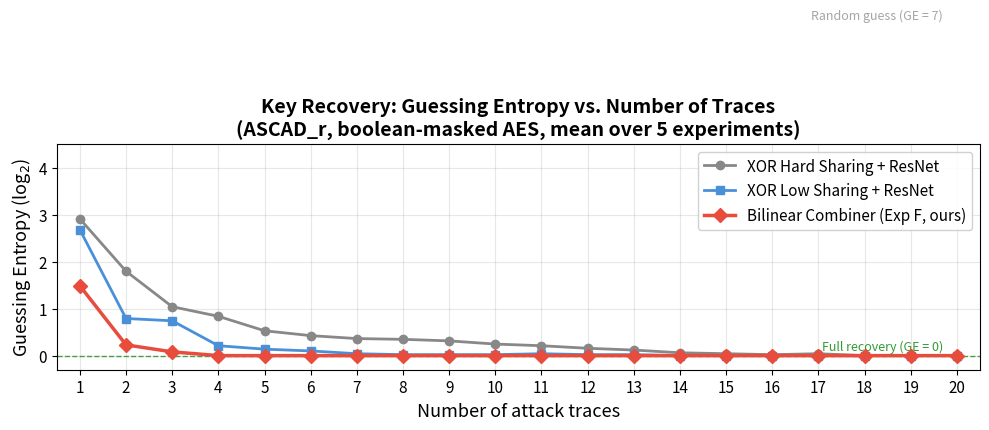
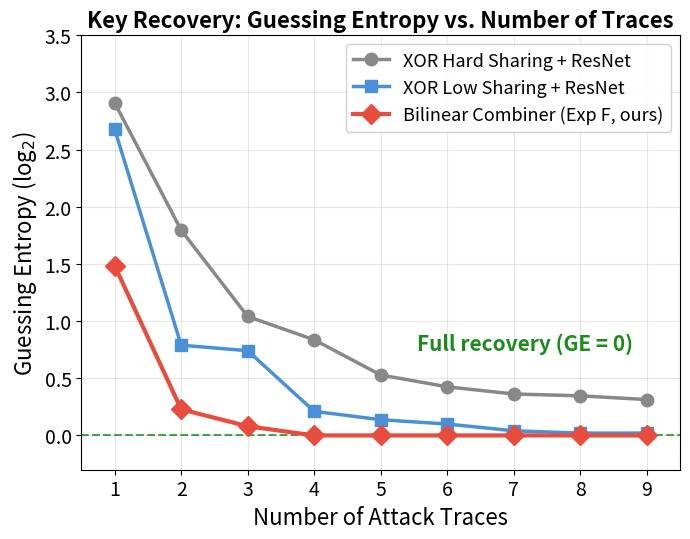
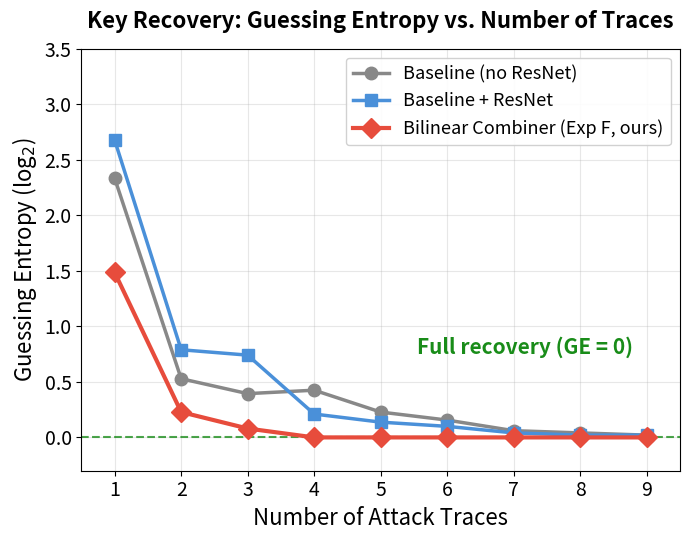
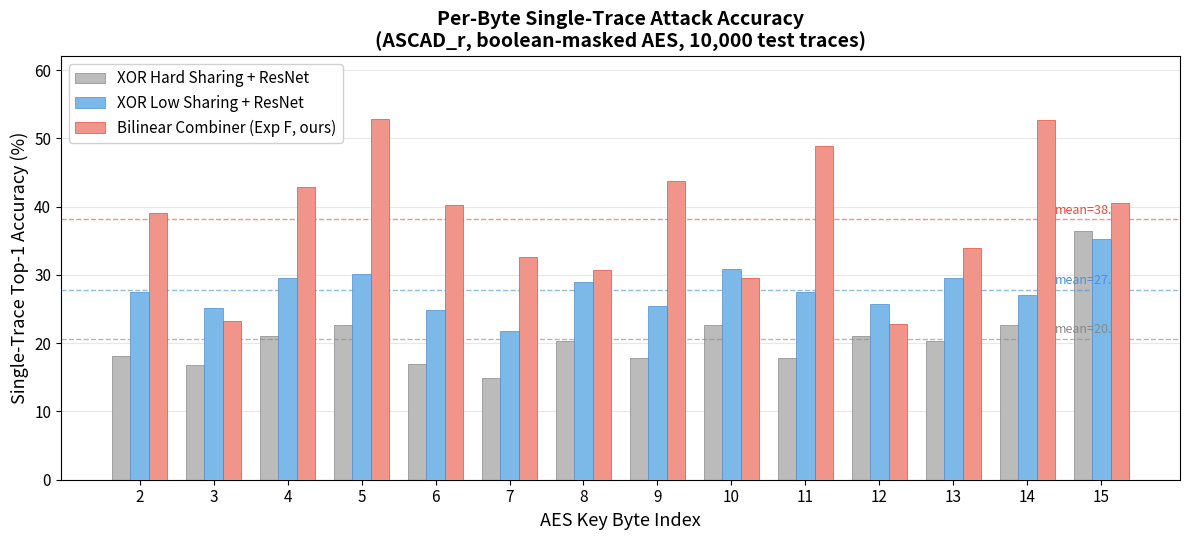

Python code for these plots, in order:
"""Generate poster-quality plots for DLSCA GeneralModel results.

Plot 1: GE convergence — mean rank vs. number of traces (3 models)
Plot 2: Per-byte single-trace top-1 accuracy comparison (3 models)
"""

import numpy as np
import matplotlib
matplotlib.use("Agg")
import matplotlib.pyplot as plt
import matplotlib.ticker as mticker

# ─── Data from detailed attack logs ──────────────────────────────────────────

# Bilinear Exp F (GeneralArch) — 5 experiments
expF_experiments = {
    0: {
        1: [2,13,3,1,4,4,1,2,1,4,9,1,2,3],
        2: [1,1,1,2,1,2,1,1,1,1,2,1,1,1],
        3: [1,1,1,1,1,2,1,1,1,1,1,1,1,1],
        4: [1,1,1,1,1,1,1,1,1,1,1,1,1,1],
    },
    1: {
        1: [12,1,2,4,4,10,12,4,4,1,2,1,2,9],
        2: [1,1,1,1,1,1,3,1,1,1,1,1,1,3],
        3: [1,1,1,1,1,1,2,1,1,1,1,1,1,1],
        4: [1,1,1,1,1,1,1,1,1,1,1,1,1,1],
    },
    2: {
        1: [1,2,1,1,1,2,1,2,4,1,2,2,1,2],
        2: [1,1,1,1,1,1,1,1,1,1,1,2,1,1],
        3: [1,1,1,1,1,1,1,1,1,1,1,1,1,1],
    },
    3: {
        1: [1,5,1,3,1,1,1,4,4,1,1,1,3,3],
        2: [1,1,1,2,1,1,1,1,1,1,1,1,1,2],
        3: [1,1,1,1,1,1,1,1,1,1,1,1,1,1],
    },
    4: {
        1: [2,6,2,1,2,1,1,1,1,2,2,2,1,1],
        2: [1,2,1,1,1,1,1,1,1,2,1,1,1,1],
        3: [1,2,1,1,1,1,1,1,1,2,1,1,1,1],
        4: [1,1,1,1,1,1,1,1,1,1,1,1,1,1],
    },
}

# XOR Low Sharing + ResNet (base model, best XOR variant) — 5 experiments
xor_low_resnet_experiments = {
    0: {
        1: [1,1,1,1,4,1,1,3,1,1,1,1,11,1],
        2: [1,1,3,1,1,1,1,1,1,1,1,1,3,1],
        3: [1,1,1,1,1,1,1,1,1,1,1,1,2,1],
        4: [1,1,1,1,2,1,1,1,1,2,1,1,1,1],
        5: [1,1,1,1,2,1,1,1,1,1,1,1,1,1],
        6: [1,1,1,1,2,1,1,1,1,2,1,1,1,1],
        7: [1,1,1,1,1,1,1,1,1,1,1,1,1,1],
    },
    1: {
        1: [14,4,19,2,2,1,2,9,43,1,2,3,16,5],
        2: [2,1,1,1,1,1,1,1,2,1,2,1,3,2],
        3: [1,1,1,1,1,1,1,1,2,1,1,1,2,2],
        4: [1,1,1,1,1,1,1,1,2,1,1,1,1,1],
        5: [1,1,1,1,1,1,1,1,2,1,1,1,1,1],
        6: [1,1,1,1,1,1,1,1,2,1,1,1,1,1],
        7: [1,1,1,1,1,1,1,1,2,1,1,1,1,1],
        8: [1,1,1,1,1,1,1,1,2,1,1,1,1,1],
        9: [1,1,1,1,1,1,1,1,2,1,1,1,1,1],
        10: [1,1,1,1,1,1,1,1,2,1,1,1,1,1],
        11: [1,1,1,1,1,1,1,1,2,1,1,1,1,2],
        12: [1,1,1,1,1,1,1,1,2,1,1,1,1,1],
        13: [1,1,1,1,1,1,1,1,2,1,1,1,1,1],
        14: [1,1,1,1,1,1,1,1,1,1,1,1,1,1],
    },
    2: {
        1: [1,2,1,7,1,2,2,1,1,5,1,5,7,1],
        2: [1,1,2,1,1,2,1,1,1,7,1,1,1,1],
        3: [1,1,2,1,1,2,1,1,1,1,1,1,1,1],
        4: [1,1,1,1,1,2,1,1,1,1,1,1,1,1],
        5: [1,1,1,1,1,2,1,1,1,1,1,1,1,1],
        6: [1,1,1,1,1,1,1,1,1,1,1,1,1,1],
    },
    3: {
        1: [11,4,5,3,1,22,1,21,5,3,3,3,1,1],
        2: [5,2,2,1,1,3,1,1,2,2,1,2,1,1],
        3: [1,1,1,1,1,1,1,1,1,1,1,1,1,1],
    },
    4: {
        1: [17,34,15,11,6,22,10,6,8,4,28,5,4,5],
        2: [1,3,2,3,2,4,5,1,2,4,4,1,3,1],
        3: [1,4,2,3,6,9,6,1,6,3,5,4,4,1],
        4: [1,1,1,2,1,7,1,1,1,1,1,1,1,1],
        5: [1,1,1,1,1,5,1,1,1,1,1,1,1,1],
        6: [1,1,1,1,1,2,1,1,1,2,1,1,1,1],
        7: [1,1,1,1,1,2,1,1,1,1,1,1,1,1],
        8: [1,1,1,1,1,1,1,1,1,1,1,1,1,1],
    },
}

# XOR Hard Sharing + ResNet — 5 experiments
xor_hard_resnet_experiments = {
    0: {
        1: [16,2,3,13,15,11,5,9,6,1,2,1,2,1],
        2: [12,2,3,3,14,3,1,6,2,1,1,1,2,1],
        3: [4,2,3,1,7,1,2,1,2,1,1,1,2,1],
        4: [2,1,2,2,7,1,3,1,1,1,1,1,1,1],
        5: [1,1,2,1,1,2,3,1,1,1,1,1,1,1],
        6: [1,1,2,2,1,2,3,1,1,1,1,1,1,1],
        7: [1,1,2,1,1,2,3,1,1,1,1,1,1,1],
        8: [1,1,1,1,1,2,3,1,1,1,1,1,1,1],
        9: [1,1,2,1,1,2,2,1,1,1,1,1,1,1],
        10: [1,1,2,1,1,2,2,1,1,1,1,1,1,1],
        11: [1,1,1,1,1,2,3,1,1,1,1,1,1,1],
        12: [1,1,1,1,1,1,3,1,1,1,1,1,1,1],
        13: [1,1,1,1,1,1,2,1,1,1,1,1,1,1],
        14: [1,1,1,1,1,1,1,1,1,1,1,1,1,1],
    },
    1: {
        1: [2,1,1,1,1,20,1,8,6,1,1,1,5,3],
        2: [1,1,1,1,1,2,1,10,5,1,1,1,3,2],
        3: [1,1,1,1,1,1,1,1,4,1,1,1,1,2],
        4: [1,1,1,1,1,1,1,1,5,1,1,2,1,1],
        5: [1,1,1,1,1,1,1,1,6,1,1,1,1,1],
        6: [1,1,1,1,1,1,1,1,6,1,1,1,1,1],
        7: [1,1,1,1,1,1,1,1,5,1,1,1,1,1],
        8: [1,1,1,1,1,1,1,1,6,1,1,1,1,1],
        9: [1,1,1,1,1,1,1,1,6,1,1,1,1,1],
        10: [1,1,1,1,1,1,1,1,3,1,1,1,1,1],
        11: [1,1,1,1,1,1,1,1,3,1,1,1,1,1],
        12: [1,1,1,1,1,1,1,1,3,1,1,1,1,1],
        13: [1,1,1,1,1,1,1,1,3,1,1,1,1,1],
        14: [1,1,1,1,1,1,1,1,2,1,1,1,1,1],
        15: [1,1,1,1,1,1,1,1,1,1,1,1,1,1],
    },
    2: {
        1: [3,11,10,32,3,33,14,15,7,4,4,20,21,8],
        2: [1,10,4,15,1,15,14,1,1,4,1,3,8,1],
        3: [1,7,3,5,1,3,4,1,1,1,1,2,2,1],
        4: [1,4,3,5,2,2,4,1,1,1,1,2,3,1],
        5: [1,4,1,1,1,1,1,1,2,1,3,1,2,1],
        6: [1,4,1,1,2,1,1,1,1,1,2,1,2,1],
        7: [1,4,1,1,2,1,1,1,2,1,2,1,2,1],
        8: [1,4,1,1,3,1,1,1,1,1,1,1,2,1],
        9: [1,4,1,1,2,1,1,1,1,1,1,1,2,1],
        10: [1,2,1,1,2,1,1,1,1,2,1,1,2,1],
        11: [1,2,2,1,2,1,1,1,1,1,1,1,2,1],
        12: [1,2,1,1,2,1,1,1,1,1,1,1,1,1],
        13: [1,2,1,1,2,1,1,1,1,1,1,1,1,1],
        14: [1,1,1,1,2,1,1,1,1,1,1,1,1,1],
        15: [1,1,1,1,2,1,1,1,1,1,1,1,1,1],
        16: [1,1,1,1,1,1,1,1,1,1,1,1,1,1],
    },
    3: {
        1: [10,5,4,5,12,3,1,1,1,1,3,3,5,2],
        2: [2,2,3,1,2,4,6,1,1,3,2,1,1,1],
        3: [1,2,2,1,1,1,3,1,1,2,2,1,1,1],
        4: [1,2,1,1,1,1,2,1,1,2,2,1,1,1],
        5: [1,3,1,1,1,1,1,1,1,1,2,1,1,1],
        6: [1,3,1,1,1,1,1,1,1,1,2,1,1,1],
        7: [1,1,1,1,1,1,1,1,1,1,1,1,1,1],
    },
    4: {
        1: [7,7,11,10,1,27,19,10,3,1,41,4,3,2],
        2: [2,12,2,5,2,11,2,5,2,2,3,1,1,1],
        3: [1,5,4,2,3,9,1,7,2,4,3,1,1,1],
        4: [1,5,1,2,1,8,2,2,2,4,1,1,1,1],
        5: [1,5,1,1,1,5,1,2,1,4,1,1,1,1],
        6: [1,3,1,1,1,1,1,2,1,3,1,1,1,1],
        7: [1,2,1,1,1,2,1,2,1,3,1,1,1,1],
        8: [1,2,1,1,1,1,2,2,1,3,1,1,1,1],
        9: [1,2,1,1,1,1,1,2,1,3,1,1,1,1],
        10: [1,2,1,1,1,1,1,2,1,3,1,1,1,1],
        11: [1,1,1,1,1,1,1,1,1,3,1,1,1,1],
        12: [1,1,1,1,1,1,1,1,1,3,1,1,1,1],
        13: [1,1,1,1,1,1,1,1,1,2,1,1,1,1],
        14: [1,1,1,1,1,1,1,1,1,2,1,1,1,1],
        15: [1,1,1,1,1,1,1,1,1,2,1,1,1,1],
        16: [1,1,1,1,1,1,1,1,1,2,1,1,1,1],
        17: [1,2,1,1,1,1,1,1,1,2,1,1,1,1],
        18: [1,1,1,1,1,1,1,1,1,1,1,1,1,1],
    },
}


def compute_mean_ge_curve(experiments, max_traces=20):
    """Compute mean GE (log2 of mean rank) per trace across experiments."""
    all_means = []
    for exp_data in experiments.values():
        means = []
        max_t = max(exp_data.keys())
        for t in range(1, max_traces + 1):
            if t in exp_data:
                means.append(np.mean(exp_data[t]))
            elif t > max_t:
                means.append(1.0)  # already recovered
            else:
                means.append(1.0)
        all_means.append(means)

    all_means = np.array(all_means)
    mean_rank = np.mean(all_means, axis=0)
    # Convert to log2 GE (rank 1 -> GE=0, rank 128 -> GE=7)
    ge = np.log2(np.clip(mean_rank, 1, None))
    return ge


# ─── Plot 1: GE Convergence Curve (full) ─────────────────────────────────────

max_traces = 20
traces_x = np.arange(1, max_traces + 1)

ge_expF = compute_mean_ge_curve(expF_experiments, max_traces)
ge_xor_low = compute_mean_ge_curve(xor_low_resnet_experiments, max_traces)
ge_xor_hard = compute_mean_ge_curve(xor_hard_resnet_experiments, max_traces)

fig, ax = plt.subplots(figsize=(10, 5.5))

ax.plot(traces_x, ge_xor_hard, 'o-', color='#888888', linewidth=2, markersize=6,
        label='XOR Hard Sharing + ResNet', zorder=2)
ax.plot(traces_x, ge_xor_low, 's-', color='#4A90D9', linewidth=2, markersize=6,
        label='XOR Low Sharing + ResNet', zorder=3)
ax.plot(traces_x, ge_expF, 'D-', color='#E74C3C', linewidth=2.5, markersize=7,
        label='Bilinear Combiner (Exp F, ours)', zorder=4)

# Success threshold
ax.axhline(y=0, color='green', linestyle='--', linewidth=1, alpha=0.7)
ax.text(max_traces - 0.3, 0.12, 'Full recovery (GE = 0)', ha='right',
        fontsize=9, color='green', alpha=0.8)

# Random guess baseline
ax.axhline(y=7, color='grey', linestyle=':', linewidth=1, alpha=0.5)
ax.text(max_traces - 0.3, 7.15, 'Random guess (GE = 7)', ha='right',
        fontsize=9, color='grey', alpha=0.7)

ax.set_xlabel('Number of attack traces', fontsize=13)
ax.set_ylabel('Guessing Entropy (log$_2$)', fontsize=13)
ax.set_title('Key Recovery: Guessing Entropy vs. Number of Traces\n(ASCAD_r, boolean-masked AES, mean over 5 experiments)',
             fontsize=14, fontweight='bold')
ax.set_xlim(0.5, max_traces + 0.5)
ax.set_ylim(-0.3, 4.5)
ax.set_xticks(traces_x)
ax.legend(fontsize=11, loc='upper right', framealpha=0.9)
ax.grid(True, alpha=0.3)
ax.tick_params(labelsize=11)

plt.tight_layout()
plt.savefig("poster_ge_convergence.png", dpi=300, bbox_inches='tight')
plt.savefig("poster_ge_convergence.pdf", bbox_inches='tight')
print("Saved: poster_ge_convergence.png / .pdf")
plt.close()


# ─── Plot 1b: GE Convergence Curve (compact, poster version) ─────────────────

max_traces_compact = 9
traces_x_c = np.arange(1, max_traces_compact + 1)

ge_expF_c = ge_expF[:max_traces_compact]
ge_xor_low_c = ge_xor_low[:max_traces_compact]
ge_xor_hard_c = ge_xor_hard[:max_traces_compact]

fig, ax = plt.subplots(figsize=(7, 5.5))

ax.plot(traces_x_c, ge_xor_hard_c, 'o-', color='#888888', linewidth=2.5, markersize=9,
        label='XOR Hard Sharing + ResNet', zorder=2)
ax.plot(traces_x_c, ge_xor_low_c, 's-', color='#4A90D9', linewidth=2.5, markersize=9,
        label='XOR Low Sharing + ResNet', zorder=3)
ax.plot(traces_x_c, ge_expF_c, 'D-', color='#E74C3C', linewidth=3, markersize=10,
        label='Bilinear Combiner (Exp F, ours)', zorder=4)

# Success threshold
ax.axhline(y=0, color='green', linestyle='--', linewidth=1.5, alpha=0.7)
ax.text(max_traces_compact - 0.2, 0.75, 'Full recovery (GE = 0)', ha='right',
        fontsize=15, color='green', fontweight='bold', alpha=0.9)

ax.set_xlabel('Number of Attack Traces', fontsize=16)
ax.set_ylabel('Guessing Entropy (log$_2$)', fontsize=16)
ax.set_title('Key Recovery: Guessing Entropy vs. Number of Traces',
             fontsize=16, fontweight='bold')
ax.set_xlim(0.5, max_traces_compact + 0.5)
ax.set_ylim(-0.3, 3.5)
ax.set_xticks(traces_x_c)
ax.legend(fontsize=13, loc='upper right', framealpha=0.9)
ax.grid(True, alpha=0.3)
ax.tick_params(labelsize=14)

plt.tight_layout()
plt.savefig("poster_ge_convergence_compact.png", dpi=300, bbox_inches='tight')
plt.savefig("poster_ge_convergence_compact.pdf", bbox_inches='tight')
print("Saved: poster_ge_convergence_compact.png / .pdf")
plt.close()


# ─── Plot 1c: GE Convergence (baseline vs baseline+resnet vs ours) ───────────

# XOR Low Sharing (no ResNet) — 5 experiments
xor_low_no_resnet_experiments = {
    0: {
        1: [7,1,1,1,2,1,1,8,17,14,4,1,21,2],
        2: [1,1,1,1,1,1,1,1,1,3,1,2,2,1],
        3: [1,1,1,1,1,1,1,1,1,1,1,1,1,2],
        4: [1,1,1,1,1,1,1,1,1,3,1,1,1,1],
        5: [1,1,1,1,1,1,1,1,1,2,1,1,1,1],
        6: [1,1,1,1,1,1,1,1,1,2,1,1,1,1],
        7: [1,1,1,1,1,1,1,1,1,2,1,1,1,1],
        8: [1,1,1,1,1,1,1,1,1,2,1,1,1,1],
        9: [1,1,1,1,1,1,1,1,1,2,1,1,1,1],
        10: [1,1,1,1,1,1,1,1,1,2,1,1,1,1],
        11: [1,1,1,1,1,1,1,1,1,1,1,1,1,1],
    },
    1: {
        1: [8,2,1,1,1,1,3,1,3,3,3,3,1,2],
        2: [1,2,1,1,1,1,1,1,1,1,1,1,1,1],
        3: [1,1,1,1,1,1,1,1,1,1,1,1,1,1],
    },
    2: {
        1: [1,3,9,1,3,4,17,27,1,2,1,6,6,9],
        2: [1,1,4,1,1,1,5,3,1,1,1,1,2,4],
        3: [1,1,3,1,1,1,2,1,1,1,1,1,1,3],
        4: [1,1,5,2,1,1,3,1,1,2,1,1,1,2],
        5: [1,1,2,1,1,1,1,1,1,1,1,1,1,2],
        6: [1,2,1,1,1,1,1,1,1,1,1,1,1,1],
        7: [1,1,1,1,1,1,1,1,1,1,1,1,1,1],
    },
    3: {
        1: [12,3,4,6,12,3,4,19,8,8,4,7,7,3],
        2: [2,2,3,1,1,1,1,1,1,4,2,1,1,2],
        3: [1,2,1,1,1,1,1,1,1,3,3,2,1,1],
        4: [1,2,1,1,2,1,1,1,3,3,4,2,1,2],
        5: [1,2,1,1,1,1,1,1,2,1,4,2,1,1],
        6: [1,2,1,1,1,1,1,1,1,1,4,1,1,1],
        7: [1,1,1,1,1,1,1,1,1,1,2,1,1,1],
        8: [1,1,1,1,1,1,1,1,1,1,1,2,1,1],
        9: [1,1,1,1,1,1,1,1,1,1,1,1,1,1],
    },
    4: {
        1: [1,3,3,1,3,7,1,7,1,1,18,1,1,1],
        2: [1,1,1,1,2,2,2,2,1,1,1,1,1,1],
        3: [1,2,1,1,2,6,2,2,1,2,1,1,1,1],
        4: [1,1,1,1,1,3,1,1,1,1,1,1,1,1],
        5: [1,1,1,1,1,3,2,1,1,1,1,1,1,1],
        6: [1,1,1,1,1,2,2,1,1,1,1,1,1,1],
        7: [1,1,1,1,1,2,1,1,1,1,1,1,1,1],
        8: [1,1,1,1,1,1,1,1,1,1,1,1,1,1],
    },
}

ge_xor_low_noresnet = compute_mean_ge_curve(xor_low_no_resnet_experiments, max_traces)
ge_xor_low_noresnet_c = ge_xor_low_noresnet[:max_traces_compact]

fig, ax = plt.subplots(figsize=(7, 5.5))

ax.plot(traces_x_c, ge_xor_low_noresnet_c, 'o-', color='#888888', linewidth=2.5, markersize=9,
        label='Baseline (no ResNet)', zorder=2)
ax.plot(traces_x_c, ge_xor_low_c, 's-', color='#4A90D9', linewidth=2.5, markersize=9,
        label='Baseline + ResNet', zorder=3)
ax.plot(traces_x_c, ge_expF_c, 'D-', color='#E74C3C', linewidth=3, markersize=10,
        label='Bilinear Combiner (Exp F, ours)', zorder=4)

# Success threshold
ax.axhline(y=0, color='green', linestyle='--', linewidth=1.5, alpha=0.7)
ax.text(max_traces_compact - 0.2, 0.75, 'Full recovery (GE = 0)', ha='right',
        fontsize=15, color='green', fontweight='bold', alpha=0.9)

ax.set_xlabel('Number of Attack Traces', fontsize=16)
ax.set_ylabel('Guessing Entropy (log$_2$)', fontsize=16)
ax.set_title('Key Recovery: Guessing Entropy vs. Number of Traces',
             fontsize=16, fontweight='bold', pad=15)
ax.set_xlim(0.5, max_traces_compact + 0.5)
ax.set_ylim(-0.3, 3.5)
ax.set_xticks(traces_x_c)
ax.legend(fontsize=13, loc='upper right', framealpha=0.9)
ax.grid(True, alpha=0.3)
ax.tick_params(labelsize=14)

plt.tight_layout()
plt.savefig("poster_ge_convergence_v2.png", dpi=300, bbox_inches='tight')
plt.savefig("poster_ge_convergence_v2.pdf", bbox_inches='tight')
print("Saved: poster_ge_convergence_v2.png / .pdf")
plt.close()


# ─── Plot 2: Per-Byte Top-1 Accuracy Comparison ──────────────────────────────

bytes_list = [2, 3, 4, 5, 6, 7, 8, 9, 10, 11, 12, 13, 14, 15]
byte_labels = [str(b) for b in bytes_list]

# Top-1% from detailed attack logs
top1_expF =      [39.1, 23.2, 42.9, 52.8, 40.2, 32.6, 30.7, 43.8, 29.5, 48.9, 22.8, 34.0, 52.7, 40.6]
top1_xor_low =   [27.5, 25.1, 29.5, 30.1, 24.9, 21.8, 29.0, 25.4, 30.8, 27.5, 25.7, 29.6, 27.0, 35.3]
top1_xor_hard =  [18.1, 16.8, 21.0, 22.6, 17.0, 14.9, 20.3, 17.8, 22.6, 17.9, 21.0, 20.3, 22.7, 36.5]

x = np.arange(len(bytes_list))
width = 0.25

fig, ax = plt.subplots(figsize=(12, 5.5))

bars1 = ax.bar(x - width, top1_xor_hard, width, label='XOR Hard Sharing + ResNet',
               color='#BBBBBB', edgecolor='#888888', linewidth=0.5, zorder=2)
bars2 = ax.bar(x, top1_xor_low, width, label='XOR Low Sharing + ResNet',
               color='#7CB9E8', edgecolor='#4A90D9', linewidth=0.5, zorder=3)
bars3 = ax.bar(x + width, top1_expF, width, label='Bilinear Combiner (Exp F, ours)',
               color='#F1948A', edgecolor='#E74C3C', linewidth=0.5, zorder=4)

ax.set_xlabel('AES Key Byte Index', fontsize=13)
ax.set_ylabel('Single-Trace Top-1 Accuracy (%)', fontsize=13)
ax.set_title('Per-Byte Single-Trace Attack Accuracy\n(ASCAD_r, boolean-masked AES, 10,000 test traces)',
             fontsize=14, fontweight='bold')
ax.set_xticks(x)
ax.set_xticklabels(byte_labels)
ax.set_ylim(0, 62)
ax.legend(fontsize=11, loc='upper left', framealpha=0.9)
ax.grid(True, axis='y', alpha=0.3)
ax.tick_params(labelsize=11)

# Add mean lines
mean_expF = np.mean(top1_expF)
mean_xor_low = np.mean(top1_xor_low)
mean_xor_hard = np.mean(top1_xor_hard)
ax.axhline(y=mean_expF, color='#E74C3C', linestyle='--', linewidth=1, alpha=0.6)
ax.axhline(y=mean_xor_low, color='#4A90D9', linestyle='--', linewidth=1, alpha=0.6)
ax.axhline(y=mean_xor_hard, color='#888888', linestyle='--', linewidth=1, alpha=0.6)

ax.text(len(bytes_list) - 0.6, mean_expF + 0.8, f'mean={mean_expF:.1f}%',
        fontsize=9, color='#E74C3C', ha='right')
ax.text(len(bytes_list) - 0.6, mean_xor_low + 0.8, f'mean={mean_xor_low:.1f}%',
        fontsize=9, color='#4A90D9', ha='right')
ax.text(len(bytes_list) - 0.6, mean_xor_hard + 0.8, f'mean={mean_xor_hard:.1f}%',
        fontsize=9, color='#888888', ha='right')

plt.tight_layout()
plt.savefig("poster_perbyte_accuracy.png", dpi=300, bbox_inches='tight')
plt.savefig("poster_perbyte_accuracy.pdf", bbox_inches='tight')
print("Saved: poster_perbyte_accuracy.png / .pdf")
plt.close()

print("Done!")
